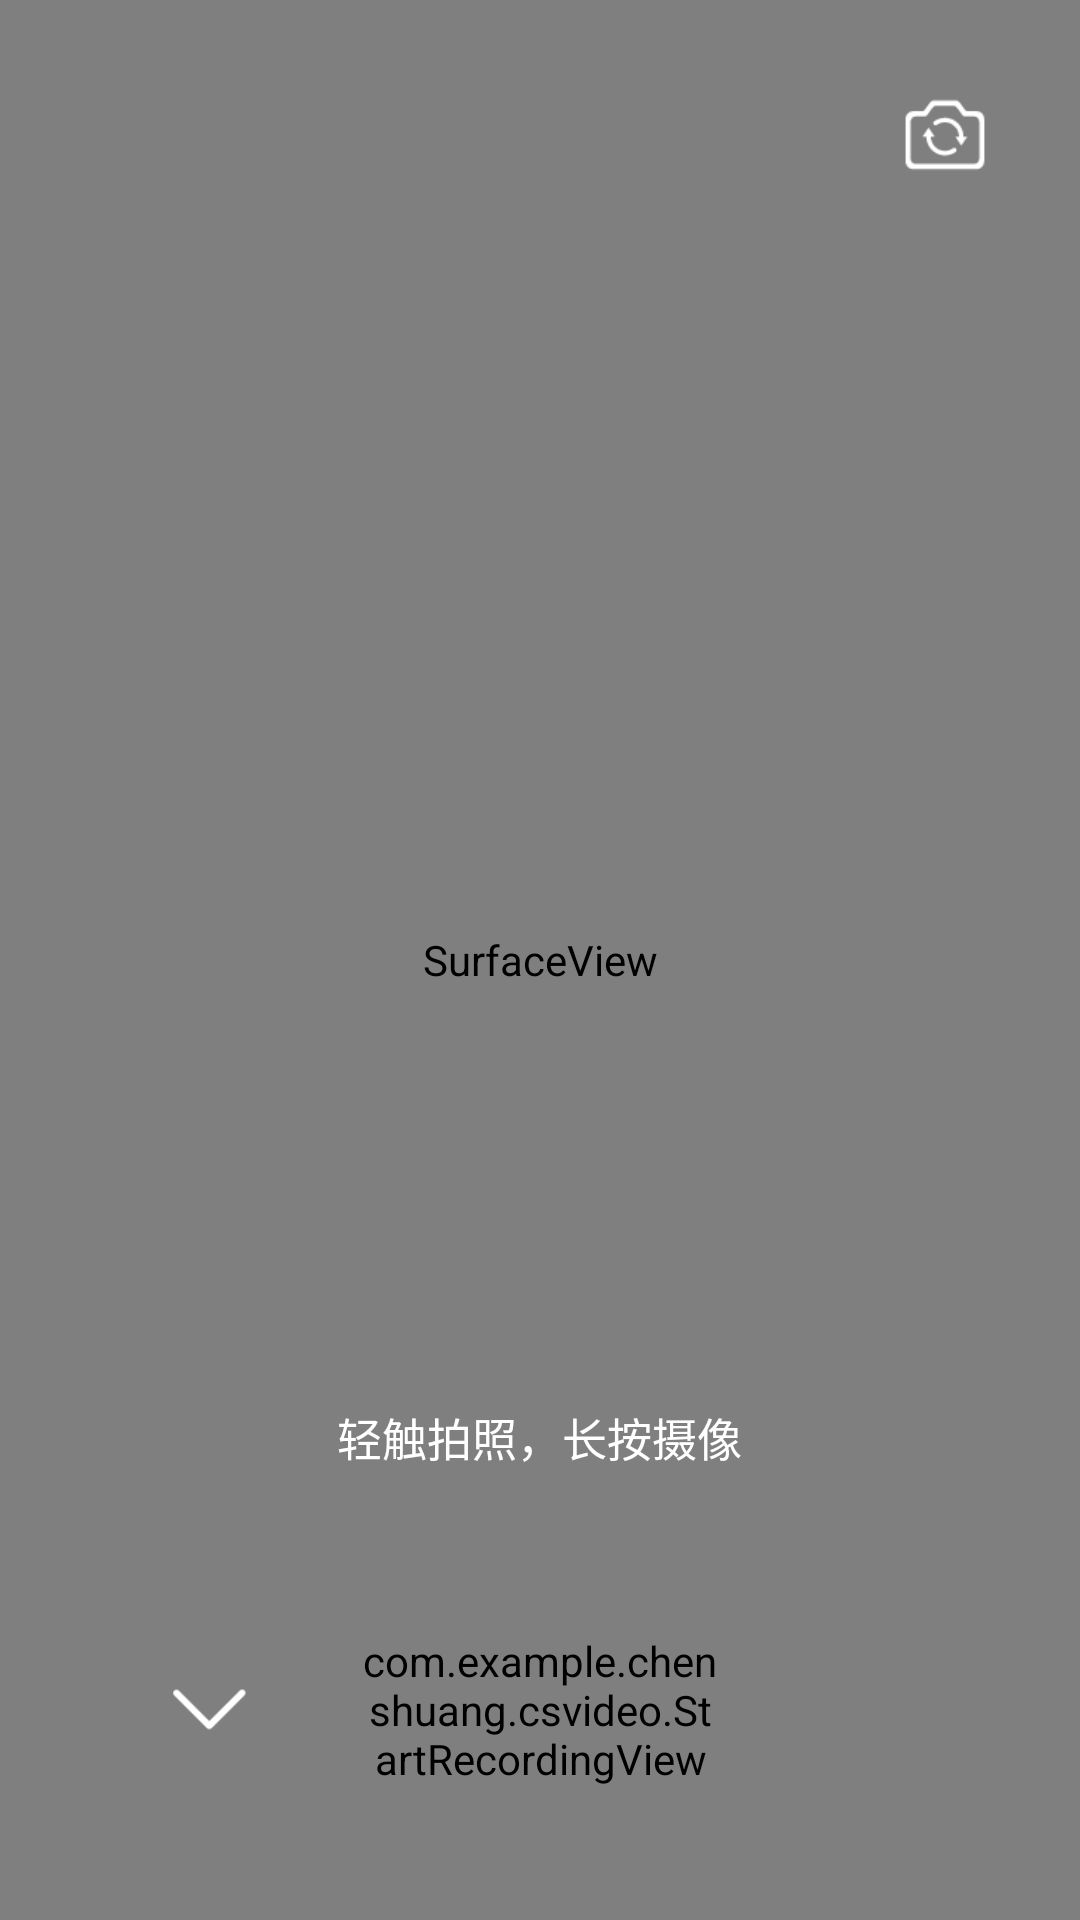

Write the Android layout XML for this screen, with the resource values it uses.
<!-- AndroidManifest.xml: application theme AppTheme -->
<!-- res/layout/carmer_layout.xml -->
<?xml version="1.0" encoding="utf-8"?>

<RelativeLayout
    xmlns:android="http://schemas.android.com/apk/res/android"
    android:id="@+id/parentLayout"
    android:orientation="vertical"
    android:layout_width="match_parent"
    android:layout_height="match_parent">
    <SurfaceView
        android:id="@+id/surfaceView"
        android:layout_width="match_parent"
        android:layout_height="match_parent"/>

    <ImageView
        android:id="@+id/camera_state"
        android:layout_width="30dp"
        android:layout_height="30dp"
        android:src="@drawable/camera_state"
        android:layout_alignParentRight="true"
        android:layout_marginTop="30dp"
        android:layout_marginRight="30dp"/>


    <TextView
        android:layout_width="wrap_content"
        android:layout_height="wrap_content"
        android:text="轻触拍照，长按摄像"
        android:id="@+id/info"
        android:textColor="#fff"
        android:textSize="15sp"
        android:layout_centerHorizontal="true"
        android:layout_above="@+id/parent"
        android:layout_marginBottom="20dp"/>



    <RelativeLayout
        android:id="@+id/parent"
        android:layout_width="match_parent"
        android:layout_height="120dp"
        android:layout_alignParentBottom="true"
        android:layout_marginBottom="10dp"
        android:clickable="true">
        
        <LinearLayout
            android:layout_width="match_parent"
            android:layout_height="match_parent">
            <FrameLayout
                android:layout_width="0dp"
                android:layout_height="match_parent"
                android:layout_weight="1">
                <ImageView
                    android:onClick="finish"
                    android:layout_width="25dp"
                    android:layout_height="25dp"
                    android:src="@drawable/from_down"
                    android:layout_gravity="center"
                    android:layout_marginRight="20dp"/>
            </FrameLayout>
            <FrameLayout
                android:layout_width="0dp"
                android:layout_height="0dp"
                android:layout_weight="1">

            </FrameLayout>
        </LinearLayout>


        <com.example.chenshuang.csvideo.StartRecordingView
            android:id="@+id/startRecordingView"
            android:layout_width="120dp"
            android:layout_height="120dp"
            android:layout_centerInParent="true"/>
    </RelativeLayout>



</RelativeLayout>
<!-- resources referenced by this layout -->
<resources>
  <!-- drawable camera_state: png bitmap (drawable, 1240 bytes) -->
  <!-- drawable from_down: png bitmap (drawable, 884 bytes) -->
  <style name="AppTheme" parent="Theme.AppCompat.Light.DarkActionBar">
          
          <item name="colorPrimary">@color/colorPrimary</item>
          <item name="colorPrimaryDark">@color/colorPrimaryDark</item>
          <item name="colorAccent">@color/colorAccent</item>
      </style>
  <!-- not gathered from this repository: default colours our renderer supplied (Android Studio template values) -->
  <color name="colorPrimary">#FF6200EE</color>
  <color name="colorPrimaryDark">#FF3700B3</color>
  <color name="colorAccent">#FF03DAC5</color>
</resources>
